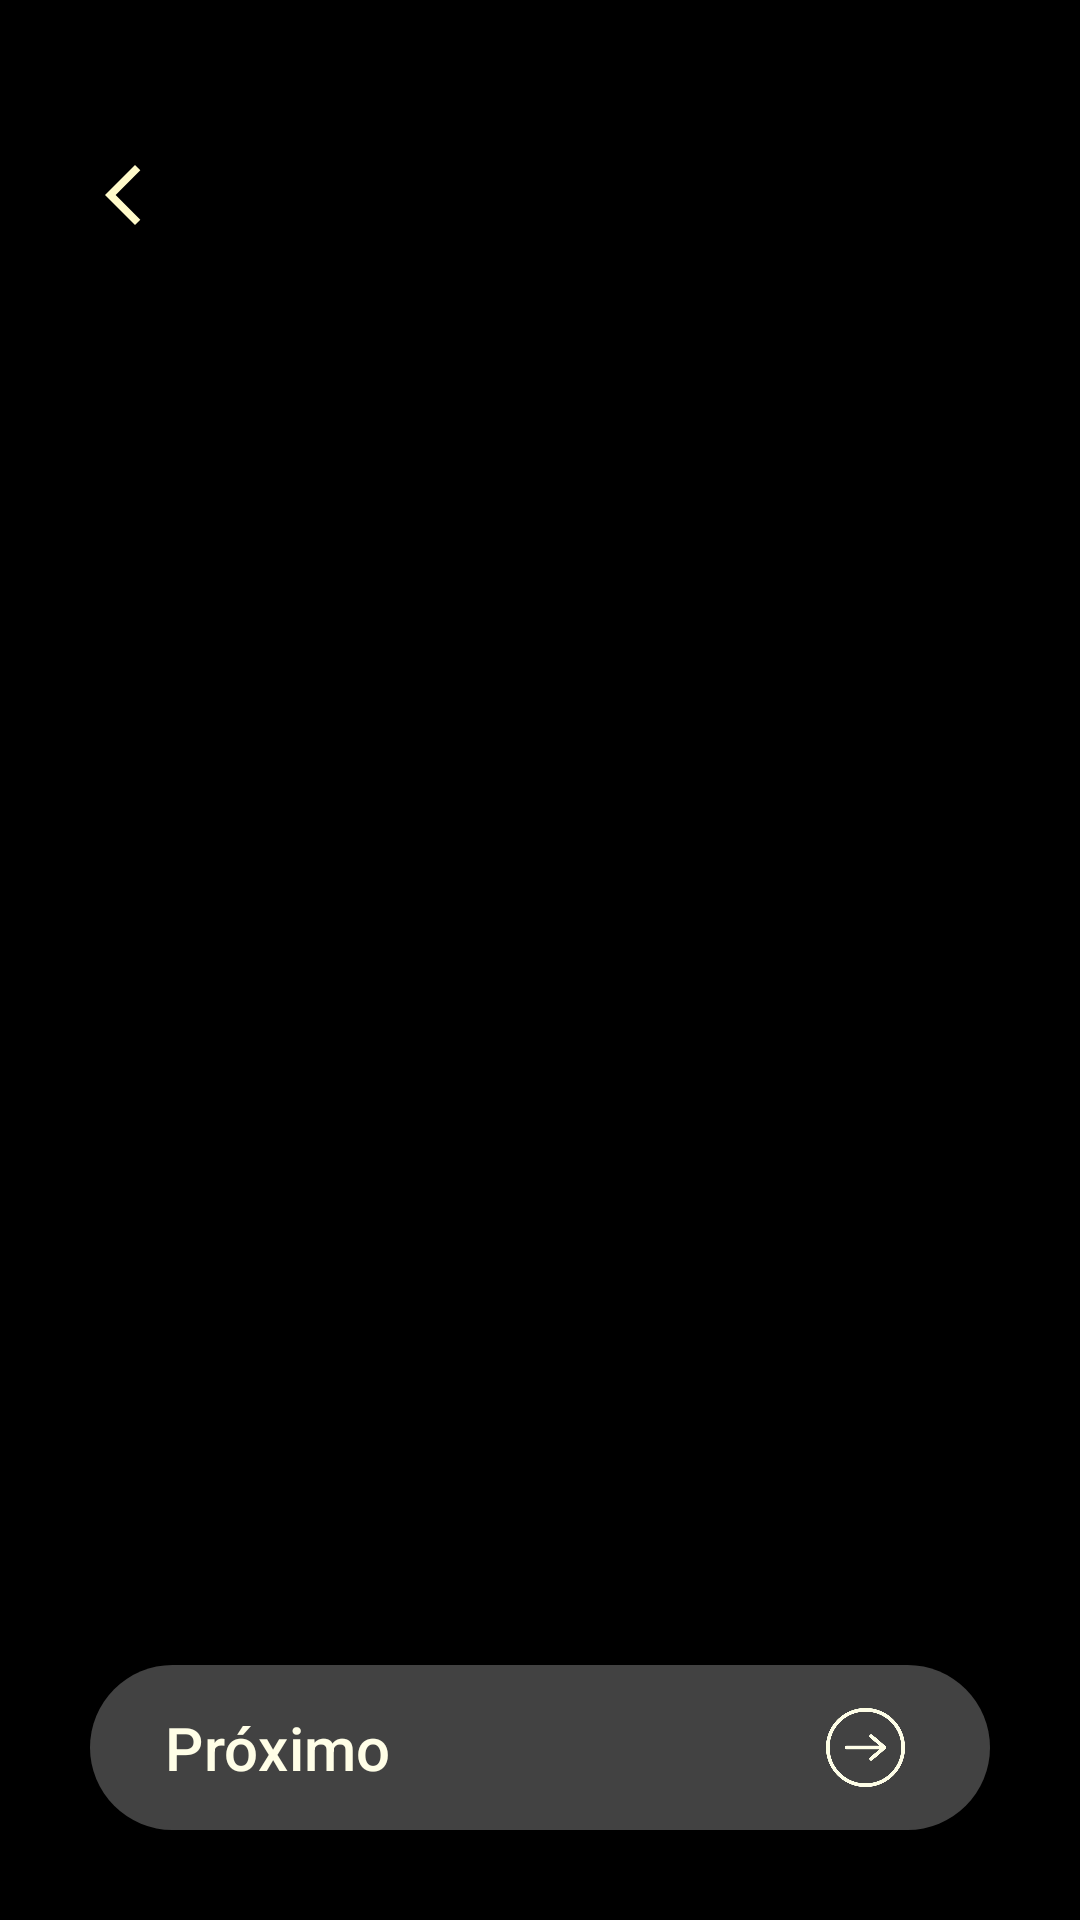

Write the Android layout XML for this screen, with the resource values it uses.
<!-- AndroidManifest.xml: application theme Theme.Monaly -->
<!-- res/layout/activity_onboarding.xml -->
<?xml version="1.0" encoding="utf-8"?>
<androidx.constraintlayout.widget.ConstraintLayout
    xmlns:android="http://schemas.android.com/apk/res/android"
    xmlns:app="http://schemas.android.com/apk/res-auto"
    android:layout_width="match_parent"
    android:layout_height="match_parent"
    android:background="@color/black">

    <androidx.viewpager2.widget.ViewPager2
        android:id="@+id/viewPagerOnboarding"
        android:layout_width="0dp"
        android:layout_height="0dp"
        app:layout_constraintBottom_toTopOf="@+id/buttonNext"
        app:layout_constraintEnd_toEndOf="parent"
        app:layout_constraintHorizontal_bias="0.0"
        app:layout_constraintStart_toStartOf="parent"
        app:layout_constraintTop_toTopOf="parent" />

    <androidx.appcompat.widget.AppCompatButton
        android:id="@+id/buttonBack"
        android:contentDescription="Botão de voltar"
        android:layout_width="60dp"
        android:layout_height="60dp"
        android:layout_marginStart="20dp"
        android:layout_marginTop="35dp"
        android:background="@drawable/drawable_background_button_round_transparent"
        android:drawableStart="@drawable/icon_arrow_back_ios"
        android:paddingStart="15dp"
        app:layout_constraintStart_toStartOf="parent"
        app:layout_constraintTop_toTopOf="parent" />

    <com.google.android.material.button.MaterialButton
        android:id="@+id/buttonNext"
        android:layout_width="0dp"
        android:layout_height="55dp"
        android:layout_marginStart="30dp"
        android:layout_marginEnd="30dp"
        android:layout_marginBottom="30dp"
        android:background="@drawable/drawable_background_button_gray_dark_10_dp"
        android:gravity="start|center_vertical"
        android:paddingStart="25dp"
        android:paddingEnd="25dp"
        android:text="@string/onboarding_bottom_next"
        android:textAllCaps="false"
        android:textColor="@color/bage_neutral"
        android:textSize="20sp"
        android:textStyle="normal"
        app:backgroundTint="@color/gray_dark"
        app:cornerRadius="10dp"
        app:icon="@drawable/ic_arrow_right_bage_neutral"
        app:iconGravity="end"
        app:iconSize="33dp"
        app:iconTint="@null"
        app:layout_constraintBottom_toBottomOf="parent"
        app:layout_constraintEnd_toEndOf="parent"
        app:layout_constraintStart_toStartOf="parent" />

</androidx.constraintlayout.widget.ConstraintLayout>
<!-- resources referenced by this layout -->
<resources>
  <color name="bage_neutral">#fffee7</color>
  <color name="black">#000000</color>
  <color name="gray_dark">#424242</color>
  <!-- drawable drawable_background_button_gray_dark_10_dp (drawable) -->
  <?xml version="1.0" encoding="utf-8"?>
  <shape xmlns:android="http://schemas.android.com/apk/res/android">
  
      <corners android:radius="30dp"/>
      <solid android:color="@color/gray_dark"/>
  
  </shape>
  <!-- drawable drawable_background_button_round_transparent (drawable) -->
  <?xml version="1.0" encoding="utf-8"?>
  <shape xmlns:android="http://schemas.android.com/apk/res/android"
  
      android:shape="rectangle">
      <corners android:radius="100dp"/>
  
  </shape>
  <!-- drawable ic_arrow_right_bage_neutral: png bitmap (drawable, 3728 bytes) -->
  <!-- drawable icon_arrow_back_ios (drawable) -->
  <vector xmlns:android="http://schemas.android.com/apk/res/android" android:autoMirrored="true" android:height="24dp" android:tint="#FFFAC9" android:viewportHeight="960" android:viewportWidth="960" android:width="24dp">
        
      <path android:fillColor="@android:color/white" android:pathData="M400,880L0,480L400,80L471,151L142,480L471,809L400,880Z"/>
      
  </vector>
  <string name="onboarding_bottom_next">Próximo</string>
  <style name="Theme.Monaly" parent="Base.Theme.Monaly" />
  <style name="Base.Theme.Monaly" parent="Theme.Material3.DayNight.NoActionBar">
  
          <item name="android:navigationBarColor">@color/black</item>
  
      </style>
</resources>
